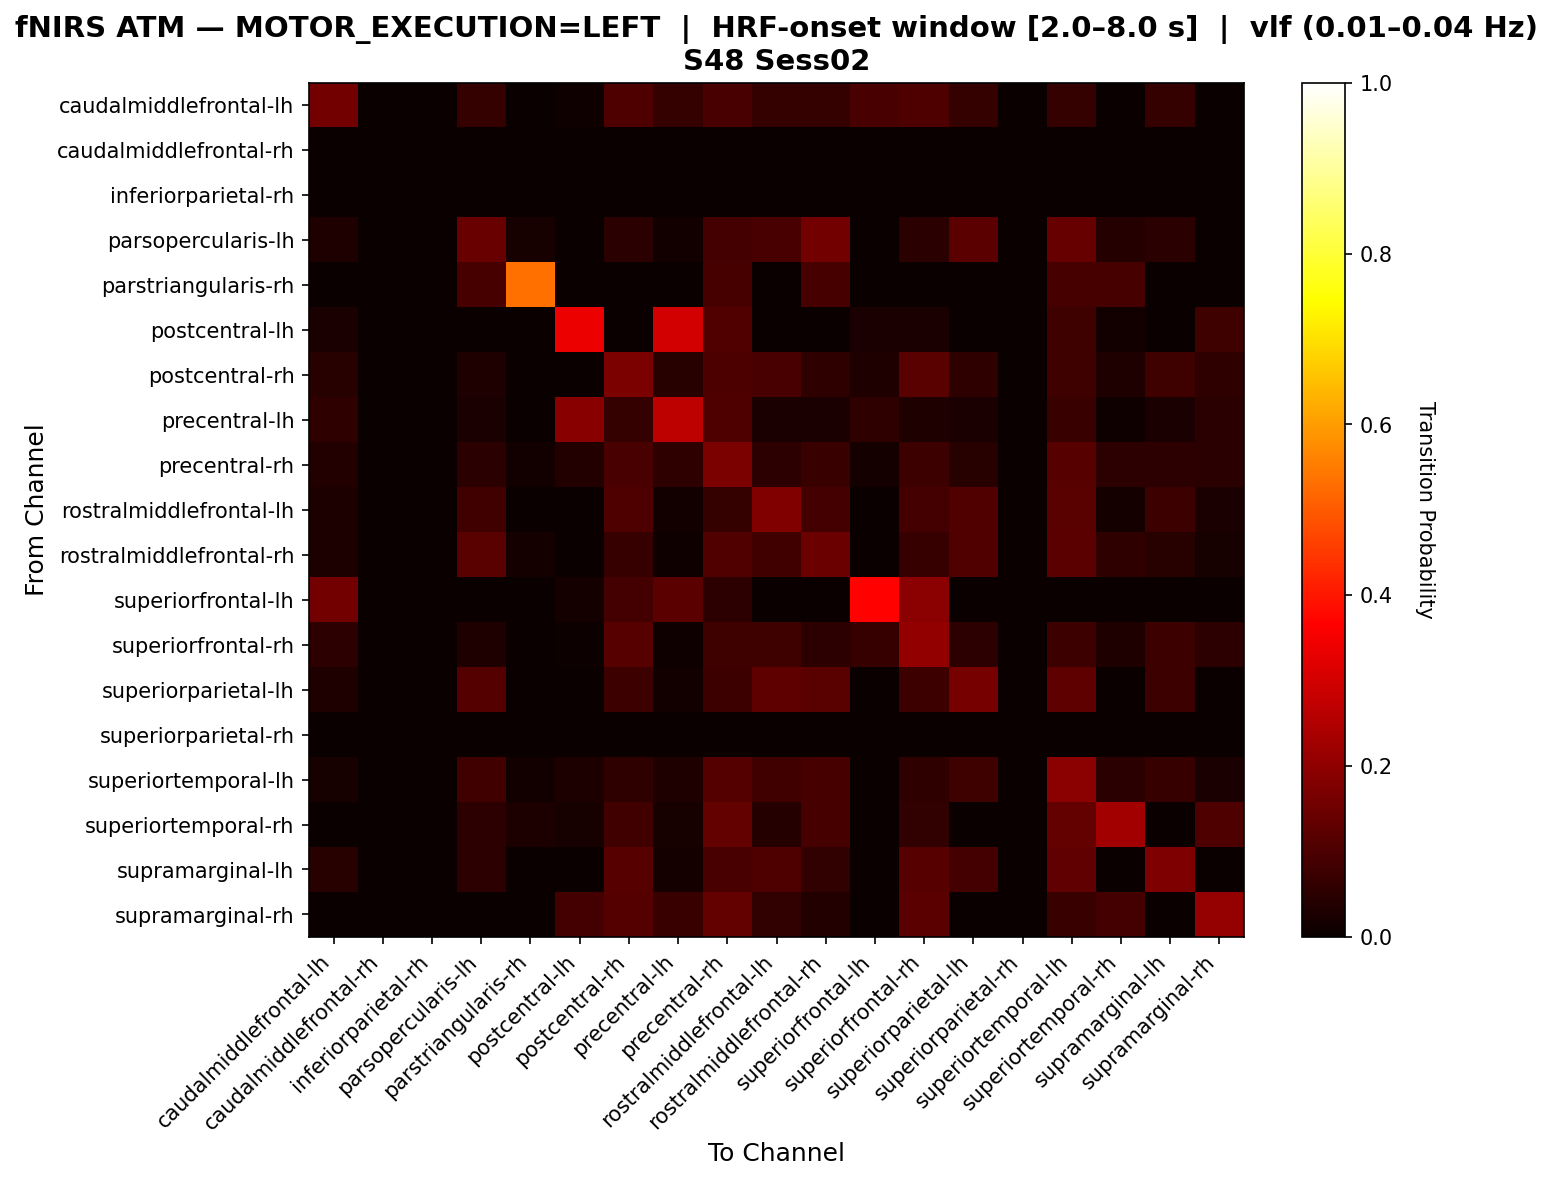

Source data for this figure (header and first rows):
, caudalmiddlefrontal-lh, caudalmiddlefrontal-rh, inferiorparietal-rh, parsopercularis-lh, parstriangularis-rh, postcentral-lh, postcentral-rh, precentral-lh, precentral-rh, rostralmiddlefrontal-lh, rostralmiddlefrontal-rh, superiorfrontal-lh, superiorfrontal-rh, superiorparietal-lh, superiorparietal-rh, superiortemporal-lh, superiortemporal-rh, supramarginal-lh, supramarginal-rh
caudalmiddlefrontal-lh, 0.1562, 0.0, 0.0, 0.0625, 0.0, 0.01042, 0.1042, 0.0625, 0.09375, 0.0625, 0.0625, 0.09375, 0.1042, 0.0625, 0.0, 0.0625, 0.0, 0.0625, 0.0
caudalmiddlefrontal-rh, 0.0, 0.0, 0.0, 0.0, 0.0, 0.0, 0.0, 0.0, 0.0, 0.0, 0.0, 0.0, 0.0, 0.0, 0.0, 0.0, 0.0, 0.0, 0.0
inferiorparietal-rh, 0.0, 0.0, 0.0, 0.0, 0.0, 0.0, 0.0, 0.0, 0.0, 0.0, 0.0, 0.0, 0.0, 0.0, 0.0, 0.0, 0.0, 0.0, 0.0
parsopercularis-lh, 0.03425, 0.0, 0.0, 0.1438, 0.02055, 0.0, 0.04795, 0.0137, 0.08904, 0.09589, 0.1575, 0.0, 0.04795, 0.1233, 0.0, 0.137, 0.0411, 0.04795, 0.0
parstriangularis-rh, 0.0, 0.0, 0.0, 0.09302, 0.5349, 0.0, 0.0, 0.0, 0.09302, 0.0, 0.09302, 0.0, 0.0, 0.0, 0.0, 0.09302, 0.09302, 0.0, 0.0
postcentral-lh, 0.02703, 0.0, 0.0, 0.0, 0.0, 0.3378, 0.0, 0.2973, 0.1081, 0.0, 0.0, 0.02703, 0.02703, 0.0, 0.0, 0.08108, 0.01351, 0.0, 0.08108
postcentral-rh, 0.04494, 0.0, 0.0, 0.03371, 0.0, 0.0, 0.1685, 0.04494, 0.1011, 0.09551, 0.05618, 0.03371, 0.118, 0.05618, 0.0, 0.07865, 0.03371, 0.07865, 0.05618
precentral-lh, 0.05469, 0.0, 0.0, 0.02344, 0.0, 0.1875, 0.0625, 0.2656, 0.1016, 0.02344, 0.02344, 0.05469, 0.03125, 0.02344, 0.0, 0.07031, 0.007812, 0.02344, 0.04688
precentral-rh, 0.03604, 0.0, 0.0, 0.04955, 0.01351, 0.03604, 0.09459, 0.05856, 0.1712, 0.05405, 0.07207, 0.01802, 0.07658, 0.04505, 0.0, 0.1171, 0.05405, 0.05405, 0.04955
rostralmiddlefrontal-lh, 0.02994, 0.0, 0.0, 0.08383, 0.0, 0.0, 0.1018, 0.01198, 0.06587, 0.1796, 0.08982, 0.0, 0.08982, 0.1078, 0.0, 0.1198, 0.01796, 0.07784, 0.02395
rostralmiddlefrontal-rh, 0.02809, 0.0, 0.0, 0.118, 0.01685, 0.0, 0.06742, 0.01124, 0.1067, 0.08427, 0.1461, 0.0, 0.06742, 0.1067, 0.0, 0.1236, 0.05618, 0.04494, 0.02247
superiorfrontal-lh, 0.1579, 0.0, 0.0, 0.0, 0.0, 0.01754, 0.08772, 0.1228, 0.05263, 0.0, 0.0, 0.3684, 0.193, 0.0, 0.0, 0.0, 0.0, 0.0, 0.0
superiorfrontal-rh, 0.05405, 0.0, 0.0, 0.03243, 0.0, 0.005405, 0.1135, 0.01081, 0.08108, 0.08108, 0.05405, 0.07027, 0.2054, 0.05405, 0.0, 0.07568, 0.03243, 0.07568, 0.05405
superiorparietal-lh, 0.03497, 0.0, 0.0, 0.1119, 0.0, 0.0, 0.07692, 0.01399, 0.07692, 0.1259, 0.1189, 0.0, 0.07692, 0.1608, 0.0, 0.1259, 0.0, 0.07692, 0.0
superiorparietal-rh, 0.0, 0.0, 0.0, 0.0, 0.0, 0.0, 0.0, 0.0, 0.0, 0.0, 0.0, 0.0, 0.0, 0.0, 0.0, 0.0, 0.0, 0.0, 0.0
superiortemporal-lh, 0.02193, 0.0, 0.0, 0.08333, 0.01316, 0.0307, 0.05702, 0.03509, 0.1096, 0.08333, 0.09211, 0.0, 0.05702, 0.07895, 0.0, 0.193, 0.04825, 0.07018, 0.02632
superiortemporal-rh, 0.0, 0.0, 0.0, 0.05155, 0.03093, 0.02062, 0.08247, 0.02062, 0.134, 0.04124, 0.09278, 0.0, 0.06186, 0.0, 0.0, 0.134, 0.2268, 0.0, 0.1031
supramarginal-lh, 0.04386, 0.0, 0.0, 0.05263, 0.0, 0.0, 0.114, 0.01754, 0.09649, 0.1053, 0.0614, 0.0, 0.114, 0.08772, 0.0, 0.1316, 0.0, 0.1754, 0.0
supramarginal-rh, 0.0, 0.0, 0.0, 0.0, 0.0, 0.08642, 0.1111, 0.07407, 0.1358, 0.06173, 0.03704, 0.0, 0.1235, 0.0, 0.0, 0.07407, 0.08642, 0.0, 0.2099
